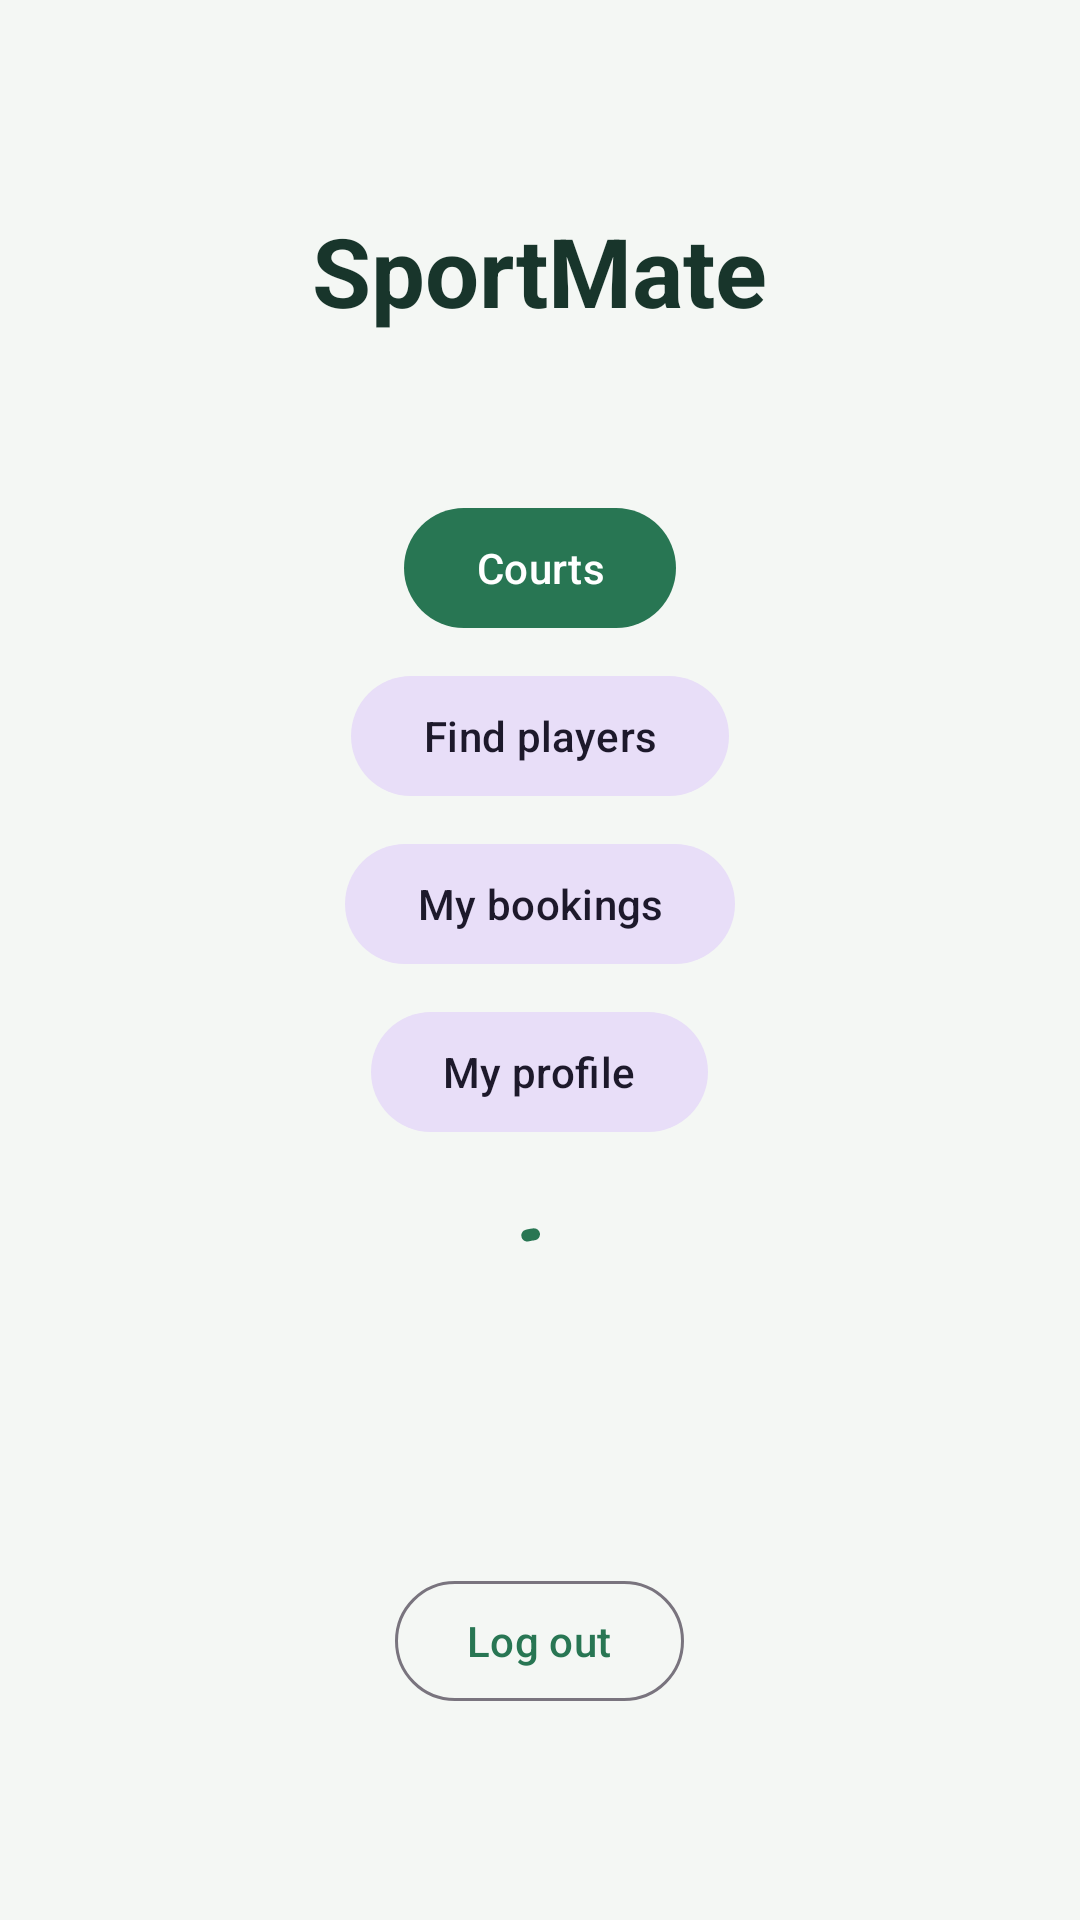

Android layout source for this screen:
<!-- AndroidManifest.xml: application theme Theme.SportMate -->
<!-- res/layout/fragment_home.xml -->
<?xml version="1.0" encoding="utf-8"?>
<LinearLayout xmlns:android="http://schemas.android.com/apk/res/android"
    android:layout_width="match_parent"
    android:layout_height="match_parent"
    android:gravity="center"
    android:orientation="vertical"
    android:padding="@dimen/screen_padding">

    <TextView
        android:id="@+id/title"
        android:layout_width="wrap_content"
        android:layout_height="wrap_content"
        android:text="@string/app_name"
        android:textAppearance="@style/TextAppearance.SportMate.Title" />

    <TextView
        android:id="@+id/signed_in_as"
        android:layout_width="wrap_content"
        android:layout_height="wrap_content"
        android:layout_marginTop="@dimen/spacing_sm"
        android:gravity="center"
        android:textAppearance="@style/TextAppearance.SportMate.Body" />

    <com.google.android.material.button.MaterialButton
        android:id="@+id/courts_button"
        android:layout_width="wrap_content"
        android:layout_height="wrap_content"
        android:layout_marginTop="@dimen/spacing_lg"
        android:text="@string/action_courts" />

    <com.google.android.material.button.MaterialButton
        android:id="@+id/find_players_button"
        style="@style/Widget.Material3.Button.TonalButton"
        android:layout_width="wrap_content"
        android:layout_height="wrap_content"
        android:layout_marginTop="@dimen/spacing_sm"
        android:text="@string/action_find_players" />

    <com.google.android.material.button.MaterialButton
        android:id="@+id/my_bookings_button"
        style="@style/Widget.Material3.Button.TonalButton"
        android:layout_width="wrap_content"
        android:layout_height="wrap_content"
        android:layout_marginTop="@dimen/spacing_sm"
        android:text="@string/action_my_bookings" />

    <com.google.android.material.button.MaterialButton
        android:id="@+id/profile_button"
        style="@style/Widget.Material3.Button.TonalButton"
        android:layout_width="wrap_content"
        android:layout_height="wrap_content"
        android:layout_marginTop="@dimen/spacing_sm"
        android:text="@string/action_profile" />

    <com.google.android.material.progressindicator.CircularProgressIndicator
        android:id="@+id/progress"
        android:layout_width="wrap_content"
        android:layout_height="wrap_content"
        android:layout_marginTop="@dimen/spacing_lg"
        android:indeterminate="true" />

    <TextView
        android:id="@+id/backend_status"
        android:layout_width="wrap_content"
        android:layout_height="wrap_content"
        android:layout_marginTop="@dimen/spacing_md"
        android:gravity="center"
        android:textAppearance="@style/TextAppearance.SportMate.Body" />

    <com.google.android.material.button.MaterialButton
        android:id="@+id/retry_button"
        style="@style/Widget.Material3.Button.TonalButton"
        android:layout_width="wrap_content"
        android:layout_height="wrap_content"
        android:layout_marginTop="@dimen/spacing_md"
        android:text="@string/action_retry"
        android:visibility="gone" />

    <com.google.android.material.button.MaterialButton
        android:id="@+id/logout_button"
        style="@style/Widget.Material3.Button.OutlinedButton"
        android:layout_width="wrap_content"
        android:layout_height="wrap_content"
        android:layout_marginTop="@dimen/spacing_xl"
        android:text="@string/action_logout" />
</LinearLayout>
<!-- resources referenced by this layout -->
<resources>
  <dimen name="screen_padding">@dimen/spacing_lg</dimen>
  <dimen name="spacing_lg">24dp</dimen>
  <dimen name="spacing_md">16dp</dimen>
  <dimen name="spacing_sm">8dp</dimen>
  <dimen name="spacing_xl">32dp</dimen>
  <string name="action_courts">Courts</string>
  <string name="action_find_players">Find players</string>
  <string name="action_logout">Log out</string>
  <string name="action_my_bookings">My bookings</string>
  <string name="action_profile">My profile</string>
  <string name="action_retry">Retry</string>
  <string name="app_name">SportMate</string>
  <style name="TextAppearance.SportMate.Body" parent="TextAppearance.Material3.BodyLarge">
          <item name="android:textColor">@color/sportmate_text_secondary</item>
      </style>
  <style name="TextAppearance.SportMate.Title" parent="TextAppearance.Material3.HeadlineLarge">
          <item name="android:textColor">@color/sportmate_text</item>
          <item name="android:textStyle">bold</item>
      </style>
  <style name="Theme.SportMate" parent="Theme.Material3.Light.NoActionBar">
          <item name="colorPrimary">@color/sportmate_green</item>
          <item name="colorOnPrimary">@color/sportmate_on_primary</item>
          <item name="colorSecondary">@color/sportmate_amber</item>
          <item name="colorError">@color/sportmate_error</item>
          <item name="colorSurface">@color/sportmate_surface</item>
          <item name="colorOnSurface">@color/sportmate_text</item>
          <item name="android:colorBackground">@color/sportmate_background</item>
          <item name="android:windowBackground">@color/sportmate_background</item>
          <item name="android:windowLightStatusBar">true</item>
      </style>
  <color name="sportmate_text_secondary">#4F665C</color>
  <color name="sportmate_text">#18352B</color>
  <color name="sportmate_green">#287653</color>
  <color name="sportmate_on_primary">#FFFFFF</color>
  <color name="sportmate_amber">#E7A93B</color>
  <color name="sportmate_error">#B3261E</color>
  <color name="sportmate_surface">#FFFFFF</color>
  <color name="sportmate_background">#F4F7F4</color>
</resources>
